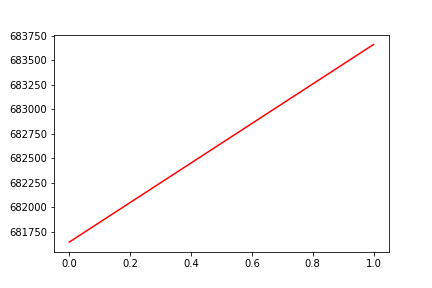

The table this chart was drawn from, first rows:
, date, assets
0, 0, 681642
1, 20170327, 683661
